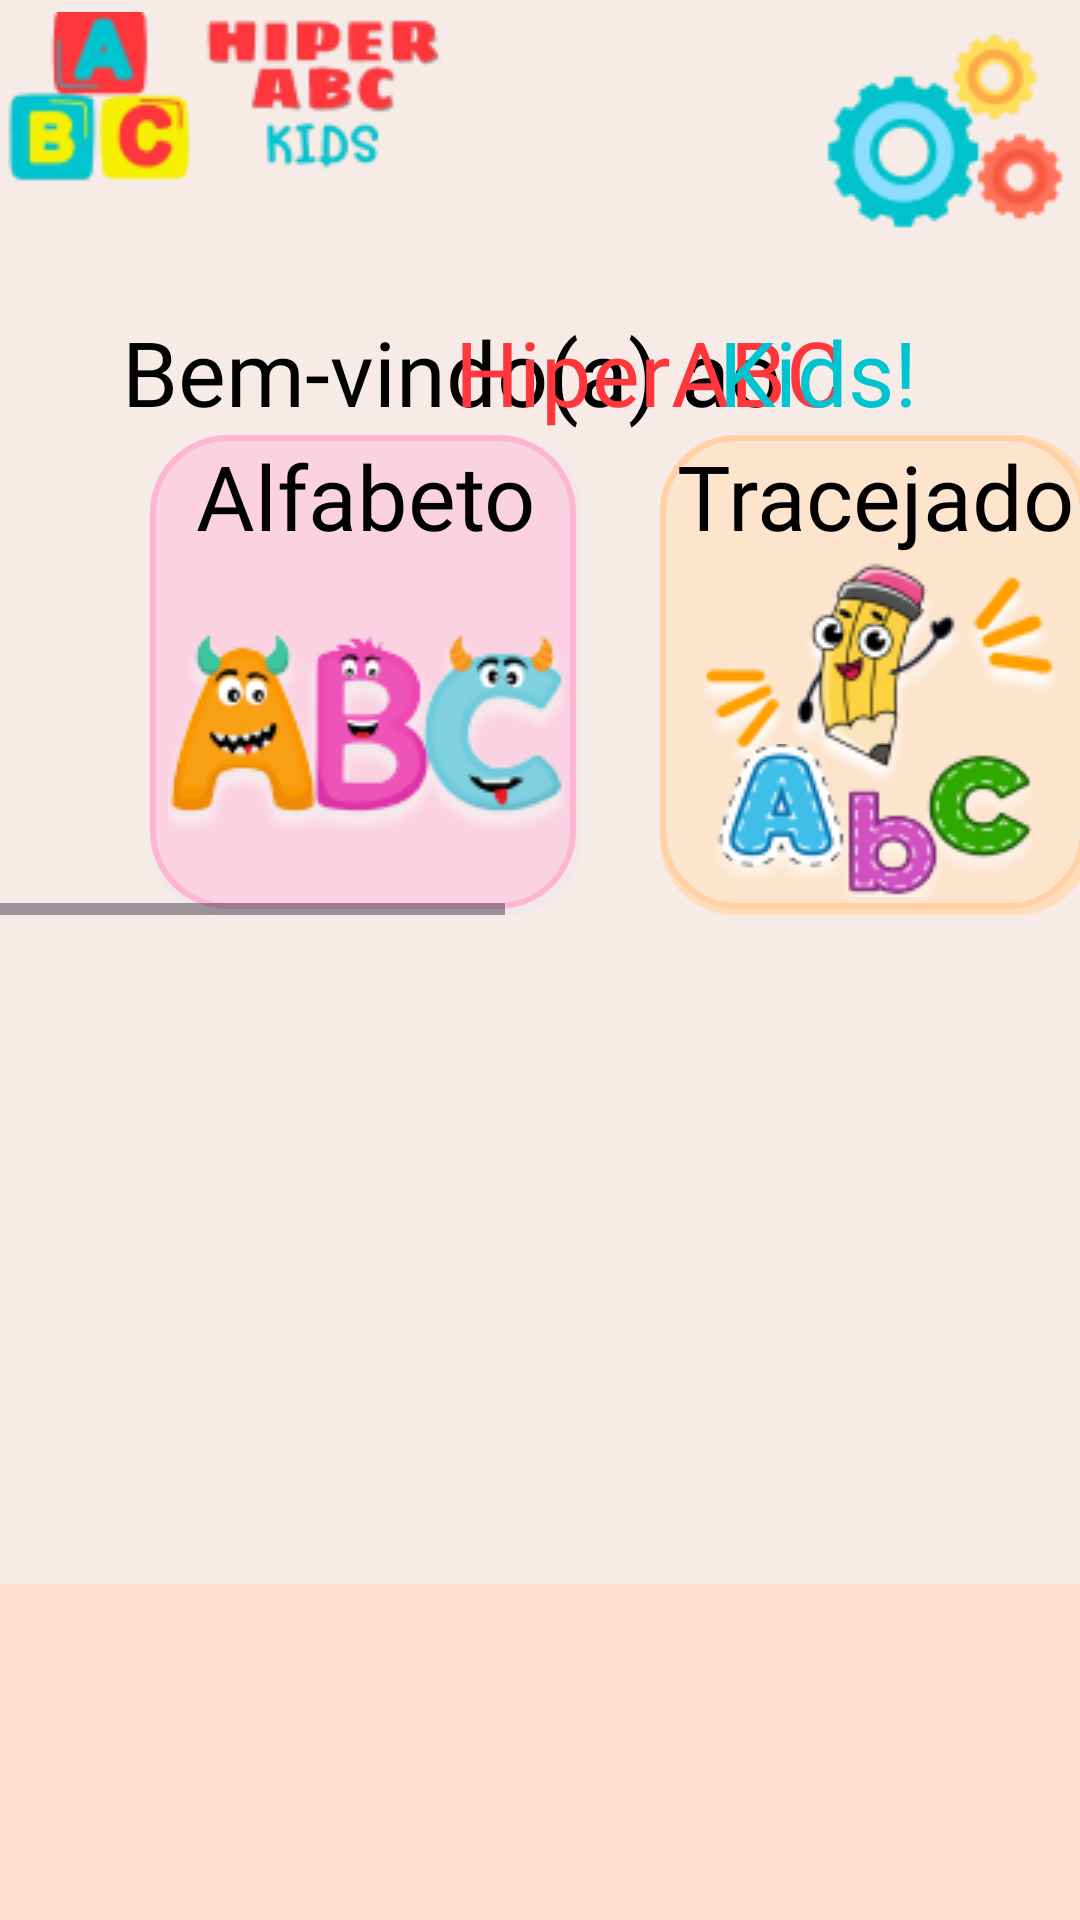

Write the Android layout XML for this screen, with the resource values it uses.
<!-- AndroidManifest.xml: application theme Theme.HiperABCKids -->
<!-- res/layout/activity_tela_menu.xml -->
<?xml version="1.0" encoding="utf-8"?>
<androidx.constraintlayout.widget.ConstraintLayout xmlns:android="http://schemas.android.com/apk/res/android"
    xmlns:app="http://schemas.android.com/apk/res-auto"
    xmlns:tools="http://schemas.android.com/tools"
    android:id="@+id/main"
    android:layout_width="match_parent"
    android:layout_height="match_parent"
    android:background="#F7EBE7"
    tools:context=".Tela_menu">


    <ImageView
        android:id="@+id/imageView4"
        android:layout_width="wrap_content"
        android:layout_height="wrap_content"
        android:layout_marginTop="4dp"
        app:layout_constraintBottom_toBottomOf="parent"
        app:layout_constraintEnd_toEndOf="parent"
        app:layout_constraintHorizontal_bias="0.0"
        app:layout_constraintStart_toStartOf="parent"
        app:layout_constraintTop_toTopOf="parent"
        app:layout_constraintVertical_bias="0.0"
        app:srcCompat="@drawable/logo_pequeno_abc" />

    <TextView
        android:id="@+id/textView4"
        android:layout_width="wrap_content"
        android:layout_height="wrap_content"
        android:fontFamily="@font/fredoka_one"
        android:text="Bem-vindo(a) ao"
        android:textColor="#000000"
        android:textSize="30sp"
        app:layout_constraintBottom_toBottomOf="parent"
        app:layout_constraintEnd_toEndOf="parent"
        app:layout_constraintHorizontal_bias="0.29"
        app:layout_constraintStart_toStartOf="parent"
        app:layout_constraintTop_toTopOf="parent"
        app:layout_constraintVertical_bias="0.173" />

    <TextView
        android:id="@+id/textView5"
        android:layout_width="wrap_content"
        android:layout_height="wrap_content"
        android:fontFamily="@font/fredoka_one"
        android:text="HiperABC"
        android:textColor="#FF373C"
        android:textSize="30sp"
        app:layout_constraintBottom_toBottomOf="parent"
        app:layout_constraintEnd_toEndOf="parent"
        app:layout_constraintHorizontal_bias="0.66"
        app:layout_constraintStart_toStartOf="parent"
        app:layout_constraintTop_toTopOf="parent"
        app:layout_constraintVertical_bias="0.173" />

    <TextView
        android:id="@+id/textView6"
        android:layout_width="wrap_content"
        android:layout_height="wrap_content"
        android:fontFamily="@font/fredoka_one"
        android:text=" Kids!"
        android:textColor="#00C4D0"
        android:textSize="30sp"
        app:layout_constraintBottom_toBottomOf="parent"
        app:layout_constraintEnd_toEndOf="parent"
        app:layout_constraintHorizontal_bias="0.81"
        app:layout_constraintStart_toStartOf="parent"
        app:layout_constraintTop_toTopOf="parent"
        app:layout_constraintVertical_bias="0.173" />

    <ImageButton
        android:id="@+id/imageButton2"
        android:layout_width="90dp"
        android:layout_height="87dp"
        android:backgroundTint="#00FFFFFF"
        app:layout_constraintEnd_toEndOf="parent"
        app:layout_constraintTop_toTopOf="parent"
        app:srcCompat="@drawable/configuracao" />


    <View
        android:id="@+id/view"
        android:layout_width="830dp"
        android:layout_height="112dp"
        android:background="#FFDDD1"
        app:layout_constraintBottom_toBottomOf="parent"
        app:layout_constraintEnd_toEndOf="parent"
        app:layout_constraintStart_toStartOf="parent" />

    <HorizontalScrollView
        android:layout_width="match_parent"
        android:layout_height="wrap_content"
        android:layout_marginTop="84dp"
        app:layout_constraintEnd_toEndOf="parent"
        app:layout_constraintHorizontal_bias="0.0"
        app:layout_constraintStart_toStartOf="parent"
        app:layout_constraintTop_toBottomOf="@id/imageView4">

        <LinearLayout
            android:layout_width="wrap_content"
            android:layout_height="wrap_content"
            android:dividerPadding="20dp"
            android:orientation="horizontal"
            android:paddingStart="50dp"
            android:paddingEnd="50dp"
            android:showDividers="middle">

            <FrameLayout
                android:layout_width="144dp"
                android:layout_height="160dp"
                android:layout_marginEnd="26dp">

                <View
                    android:layout_width="match_parent"
                    android:layout_height="match_parent"
                    android:background="@drawable/cor_sombra_alfabeto"></View>

                <ImageButton
                    android:layout_width="142dp"
                    android:layout_height="67dp"
                    android:layout_gravity="center"
                    android:layout_marginTop="20dp"
                    android:background="?android:attr/selectableItemBackground"
                    android:onClick="Tela_alfabeto"
                    app:srcCompat="@drawable/icone_abc_alfabeto" />

                <TextView
                    android:layout_width="wrap_content"
                    android:layout_height="match_parent"
                    android:layout_gravity="center_horizontal|bottom"
                    android:layout_marginBottom="105dp"
                    android:fontFamily="@font/dangrek_regular"
                    android:text="Alfabeto"
                    android:textColor="#000000"
                    android:textSize="30sp" />
            </FrameLayout>

            <FrameLayout
                android:layout_width="144dp"
                android:layout_height="160dp"
                android:layout_marginEnd="26dp">

                <View
                    android:layout_width="match_parent"
                    android:layout_height="match_parent"
                    android:background="@drawable/cor_sombra_tracejado" />


                <ImageButton
                    android:layout_width="86dp"
                    android:layout_height="80dp"
                    android:layout_gravity="center"
                    android:layout_marginTop="1dp"
                    android:background="?android:attr/selectableItemBackground"
                    android:onClick="Tela_Traco_A"
                    app:srcCompat="@drawable/lapis_tracejado" />

                <ImageButton
                    android:layout_width="56dp"
                    android:layout_height="60dp"
                    android:layout_gravity="center"
                    android:layout_marginLeft="45dp"
                    android:layout_marginBottom="10dp"
                    android:background="?android:attr/selectableItemBackground"
                    android:onClick="Tela_Traco_A"
                    app:srcCompat="@drawable/raios_de_luz_2" />

                <ImageButton
                    android:layout_width="56dp"
                    android:layout_height="60dp"
                    android:layout_marginTop="63dp"
                    android:background="?android:attr/selectableItemBackground"
                    android:onClick="Tela_Traco_A"
                    app:srcCompat="@drawable/raios_de_luz_1" />

                <ImageButton
                    android:layout_width="142dp"
                    android:layout_height="67dp"
                    android:layout_marginTop="95dp"
                    android:background="?android:attr/selectableItemBackground"
                    android:onClick="Tela_Traco_A"
                    app:srcCompat="@drawable/abc_tracejado" />

                <TextView
                    android:layout_width="wrap_content"
                    android:layout_height="match_parent"
                    android:layout_gravity="center_horizontal|bottom"
                    android:layout_marginBottom="105dp"
                    android:fontFamily="@font/dangrek_regular"
                    android:text="Tracejado"
                    android:textColor="#000000"
                    android:textSize="30sp" />
            </FrameLayout>


            <FrameLayout
                android:layout_width="144dp"
                android:layout_height="160dp"
                android:layout_marginEnd="26dp">

                <View
                    android:layout_width="match_parent"
                    android:layout_height="match_parent"
                    android:background="@drawable/cor_sombra_jogomemoria" />


                <ImageButton
                    android:layout_width="wrap_content"
                    android:layout_height="wrap_content"
                    android:layout_gravity="center"
                    android:layout_marginTop="20dp"
                    android:background="?android:attr/selectableItemBackground"
                    android:onClick="Tela_Memoria"
                    app:srcCompat="@drawable/jogomemoria" />

                <ImageView
                    android:id="@+id/imageView13"
                    android:layout_width="wrap_content"
                    android:layout_height="wrap_content"
                    android:layout_gravity="right"
                    android:layout_marginTop="15dp"
                    android:layout_marginEnd="55dp"
                    app:srcCompat="@drawable/acento_memoria" />

                <TextView
                    android:layout_width="wrap_content"
                    android:layout_height="match_parent"
                    android:layout_gravity="center_horizontal|bottom"
                    android:layout_marginBottom="105dp"
                    android:fontFamily="@font/dangrek_regular"
                    android:text="Memoria"
                    android:textColor="#000000"
                    android:textSize="30sp" />

            </FrameLayout>


            <FrameLayout
                android:layout_width="144dp"
                android:layout_height="160dp"
                android:layout_marginEnd="16dp">

                <View
                    android:layout_width="match_parent"
                    android:layout_height="match_parent"
                    android:background="@drawable/cor_sombra_vogal" />


                <ImageButton
                    android:layout_width="wrap_content"
                    android:layout_height="wrap_content"
                    android:layout_gravity="center"
                    android:layout_marginTop="20dp"
                    android:background="?android:attr/selectableItemBackground"
                    android:onClick="Tela_Vogal"
                    app:srcCompat="@drawable/menu_vogal" />

                <TextView
                    android:layout_width="wrap_content"
                    android:layout_height="match_parent"
                    android:layout_gravity="center_horizontal|bottom"
                    android:layout_marginBottom="105dp"
                    android:fontFamily="@font/dangrek_regular"
                    android:text="Vogal"
                    android:textColor="#000000"
                    android:textSize="30sp" />

            </FrameLayout>

        </LinearLayout>
    </HorizontalScrollView>




</androidx.constraintlayout.widget.ConstraintLayout>
<!-- resources referenced by this layout -->
<resources>
  <!-- drawable abc_tracejado: png bitmap (drawable, 9370 bytes) -->
  <!-- drawable acento_memoria: png bitmap (drawable, 156 bytes) -->
  <!-- drawable configuracao: png bitmap (drawable, 5534 bytes) -->
  <!-- drawable cor_sombra_alfabeto (drawable) -->
  <?xml version="1.0" encoding="utf-8"?>
  <layer-list xmlns:android="http://schemas.android.com/apk/res/android">
  
      <item>
          <shape>
              <solid android:color="#F1E9E9"/>
              <padding android:right="2dp" android:bottom="2dp"/>
              <corners android:radius="25dp"/>
          </shape>
      </item>
  
      <item>
          <shape>
              <solid android:color="#FAD2E1"/>
              <stroke android:color="#FFB5D1"
                  android:width="2dp"/>
              <corners android:radius="25dp"/>
          </shape>
      </item>
  
  </layer-list>
  <!-- drawable cor_sombra_jogomemoria (drawable) -->
  <?xml version="1.0" encoding="utf-8"?>
  <layer-list xmlns:android="http://schemas.android.com/apk/res/android">
  
  
      <item>
          <shape>
              <solid android:color="#AACE90"/>
              <padding android:right="2dp" android:bottom="2dp"/>
              <corners android:radius="25dp"/>
          </shape>
      </item>
  
      <item>
          <shape>
              <solid android:color="#D4E09B"/>
              <stroke android:color="#D5F24E"
                  android:width="2dp"/>
              <corners android:radius="25dp"/>
          </shape>
      </item>
  
  </layer-list>
  <!-- drawable cor_sombra_tracejado (drawable) -->
  <?xml version="1.0" encoding="utf-8"?>
  <layer-list xmlns:android="http://schemas.android.com/apk/res/android">
  
      <item>
          <shape>
              <solid android:color="#FFDCBA" />
              <corners android:radius="25dp"/>
              <padding android:right="2dp" android:bottom="2dp"/>
          </shape>
      </item>
  
      <item>
          <shape>
              <solid android:color="#FCE4CD"/>
              <stroke android:width="2dp"
                  android:color="#FFD1A4"/>
              <corners android:radius="25dp"/>
          </shape>
      </item>
  
  </layer-list>
  <!-- drawable cor_sombra_vogal (drawable) -->
  <?xml version="1.0" encoding="utf-8"?>
  <layer-list xmlns:android="http://schemas.android.com/apk/res/android">
  
      <item>
          <shape>
              <solid android:color="#71B6F4"></solid>
              <corners android:radius="25dp"></corners>
              <padding android:right="2dp" android:bottom="2dp"></padding>
  
          </shape>
      </item>
  
      <item>
          <shape>
              <solid android:color="#A9CDEE"></solid>
              <stroke android:width="2dp" android:color="#72BCFF"></stroke>
              <corners android:radius="25dp"></corners>
          </shape>
      </item>
  
  </layer-list>
  <!-- drawable icone_abc_alfabeto: png bitmap (drawable, 15402 bytes) -->
  <!-- drawable jogomemoria: png bitmap (drawable, 11185 bytes) -->
  <!-- drawable lapis_tracejado: png bitmap (drawable, 6830 bytes) -->
  <!-- drawable logo_pequeno_abc: png bitmap (drawable, 12268 bytes) -->
  <!-- drawable menu_vogal: png bitmap (drawable, 7378 bytes) -->
  <!-- drawable raios_de_luz_1: png bitmap (drawable, 1709 bytes) -->
  <!-- drawable raios_de_luz_2: png bitmap (drawable, 1963 bytes) -->
  <style name="Theme.HiperABCKids" parent="Base.Theme.HiperABCKids" />
  <style name="Base.Theme.HiperABCKids" parent="Theme.Material3.DayNight.NoActionBar">
          
          
      </style>
</resources>
